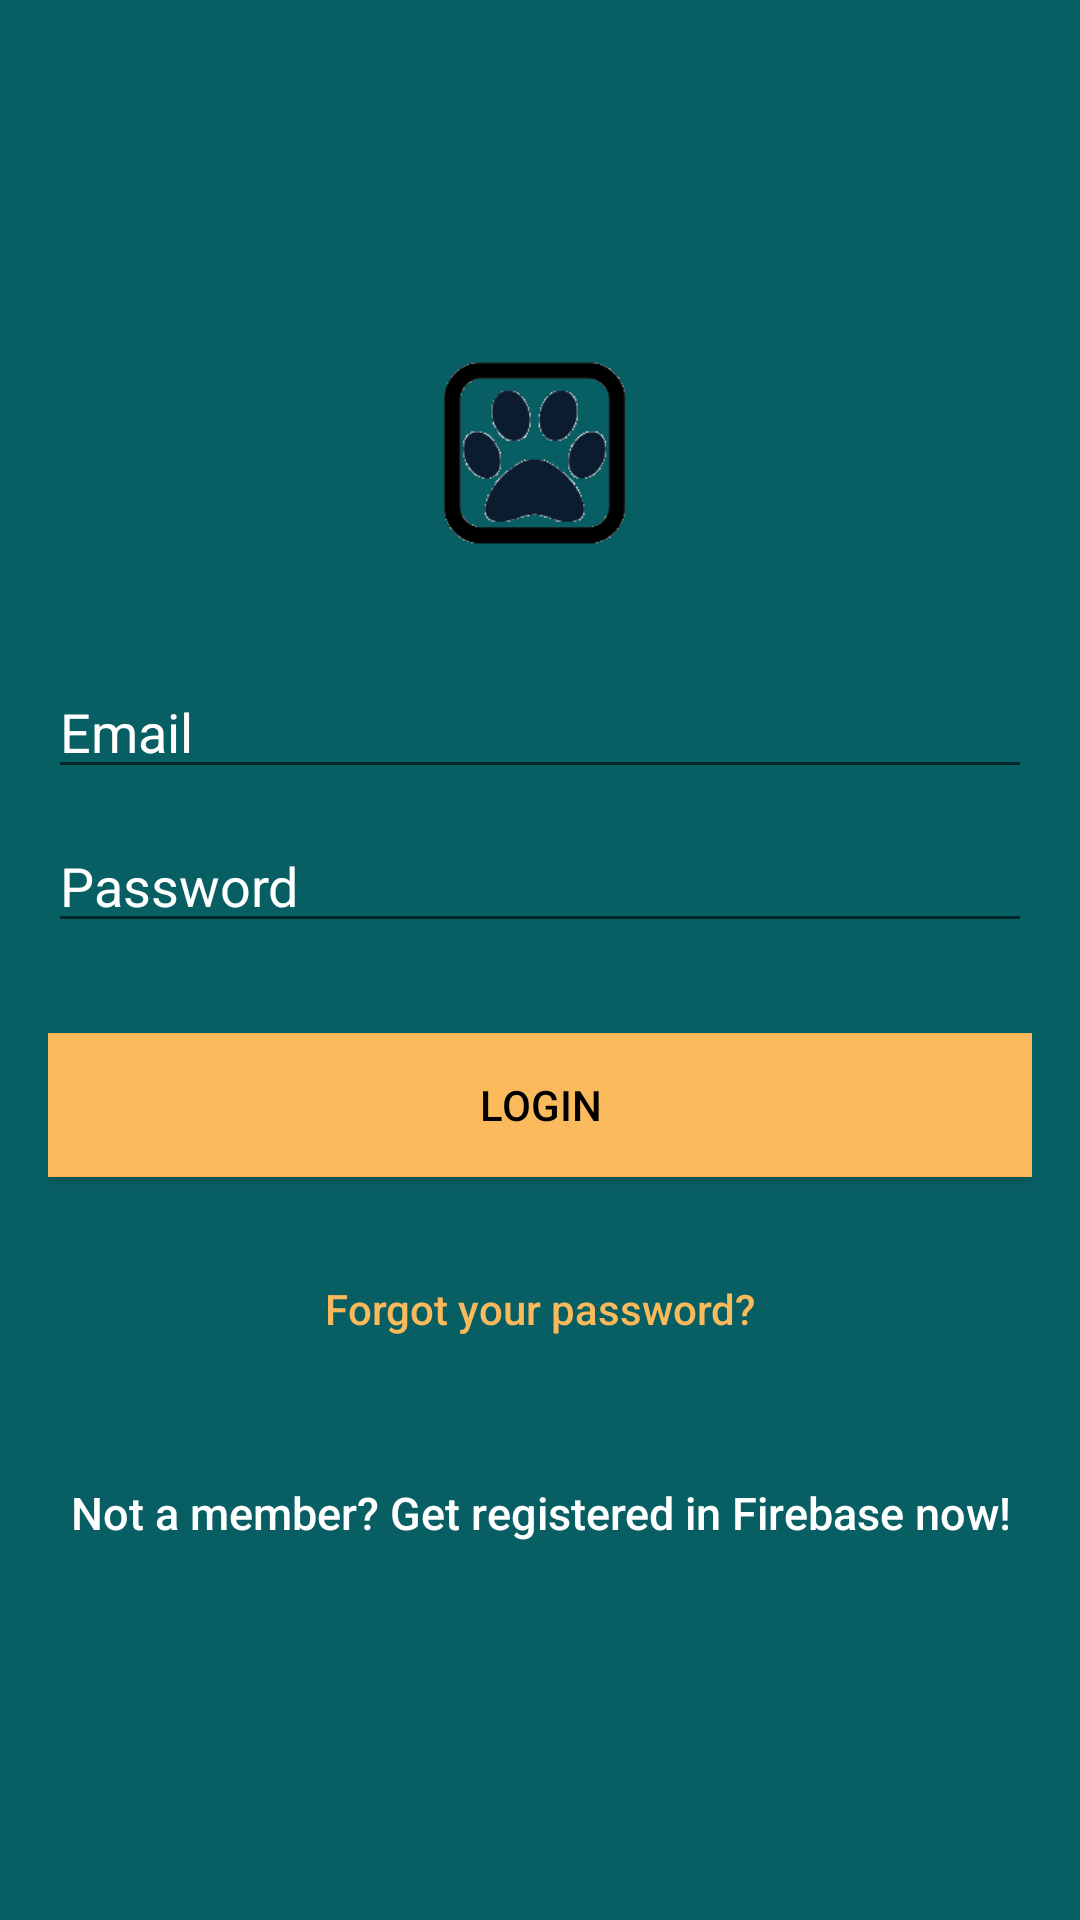

Here is an Android app screen rendered from its layout file. Give the layout XML and the strings, colors and styles it references.
<!-- AndroidManifest.xml: application theme AppTheme -->
<!-- res/layout/activity_login.xml -->
<?xml version="1.0" encoding="utf-8"?>
<android.support.constraint.ConstraintLayout xmlns:android="http://schemas.android.com/apk/res/android"
    xmlns:app="http://schemas.android.com/apk/res-auto"
    xmlns:tools="http://schemas.android.com/tools"
    android:layout_width="match_parent"
    android:layout_height="match_parent"
    tools:context=".AccountActivity.LoginActivity">

    <LinearLayout
        android:layout_width="fill_parent"
        android:layout_height="fill_parent"
        android:background="@color/colorPrimaryDark"
        android:gravity="center"
        android:orientation="vertical"
        android:padding="@dimen/activity_horizontal_margin">


        <ImageView
            android:layout_width="@dimen/logo_w_h"
            android:layout_height="@dimen/logo_w_h"
            android:layout_gravity="center_horizontal"
            android:layout_marginBottom="30dp"
            android:contentDescription=""
            tools:ignore="ContentDescription"
            android:src="@drawable/logo2" />


        <EditText
            android:id="@+id/email"
            android:layout_width="match_parent"
            android:layout_height="wrap_content"
            android:layout_marginBottom="10dp"
            android:hint="@string/hint_email"
            android:inputType="textEmailAddress"
            android:textColor="@android:color/white"
            android:textColorHint="@android:color/white" />



        <EditText
            android:id="@+id/password"
            android:layout_width="fill_parent"
            android:layout_height="wrap_content"
            android:layout_marginBottom="10dp"
            android:hint="@string/hint_password"
            android:inputType="textPassword"
            android:textColor="@android:color/white"
            android:textColorHint="@android:color/white" />


        

        <Button
            android:id="@+id/btn_login"
            android:layout_width="fill_parent"
            android:layout_height="wrap_content"
            android:layout_marginTop="20dip"
            android:background="@color/colorAccent"
            android:text="@string/btn_login"
            android:textColor="@android:color/black" />

        <Button
            android:id="@+id/btn_reset_password"
            android:layout_width="fill_parent"
            android:layout_height="wrap_content"
            android:layout_marginTop="20dip"
            android:background="@null"
            android:text="@string/btn_forgot_password"
            android:textAllCaps="false"
            android:textColor="@color/colorAccent" />

        

        <Button
            android:id="@+id/btn_signup"
            android:layout_width="fill_parent"
            android:layout_height="wrap_content"
            android:layout_marginTop="20dip"
            android:background="@null"
            android:text="@string/btn_link_to_register"
            android:textAllCaps="false"
            android:textColor="@color/white"
            android:textSize="15dp"
            tools:ignore="SpUsage" />
    </LinearLayout>

    <ProgressBar
        android:id="@+id/progressBar"
        android:layout_width="100dp"
        android:layout_height="100dp"
        android:layout_gravity="center|bottom"
        android:visibility="gone"
        tools:layout_editor_absoluteX="142dp"
        tools:layout_editor_absoluteY="162dp"
        tools:ignore="MissingConstraints" />
</android.support.constraint.ConstraintLayout>
<!-- resources referenced by this layout -->
<resources>
  <color name="colorAccent">#fab95b</color>
  <color name="colorPrimaryDark">#085F63</color>
  <color name="white">#ffffff</color>
  <dimen name="activity_horizontal_margin">16dp</dimen>
  <dimen name="logo_w_h">80dp</dimen>
  <!-- drawable logo2: png bitmap (drawable, 6250 bytes) -->
  <string name="btn_forgot_password">Forgot your password?</string>
  <string name="btn_link_to_register">Not a member? Get registered in Firebase now!</string>
  <string name="btn_login">LOGIN</string>
  <string name="hint_email">Email</string>
  <string name="hint_password">Password</string>
  <style name="AppTheme" parent="Theme.AppCompat.Light.NoActionBar">
          
          <item name="colorPrimary">@color/colorPrimary</item>
          <item name="colorPrimaryDark">@color/colorPrimaryDark</item>
          <item name="colorAccent">@color/colorAccent</item>
      </style>
  <color name="colorPrimary">#f5564e</color>
</resources>
